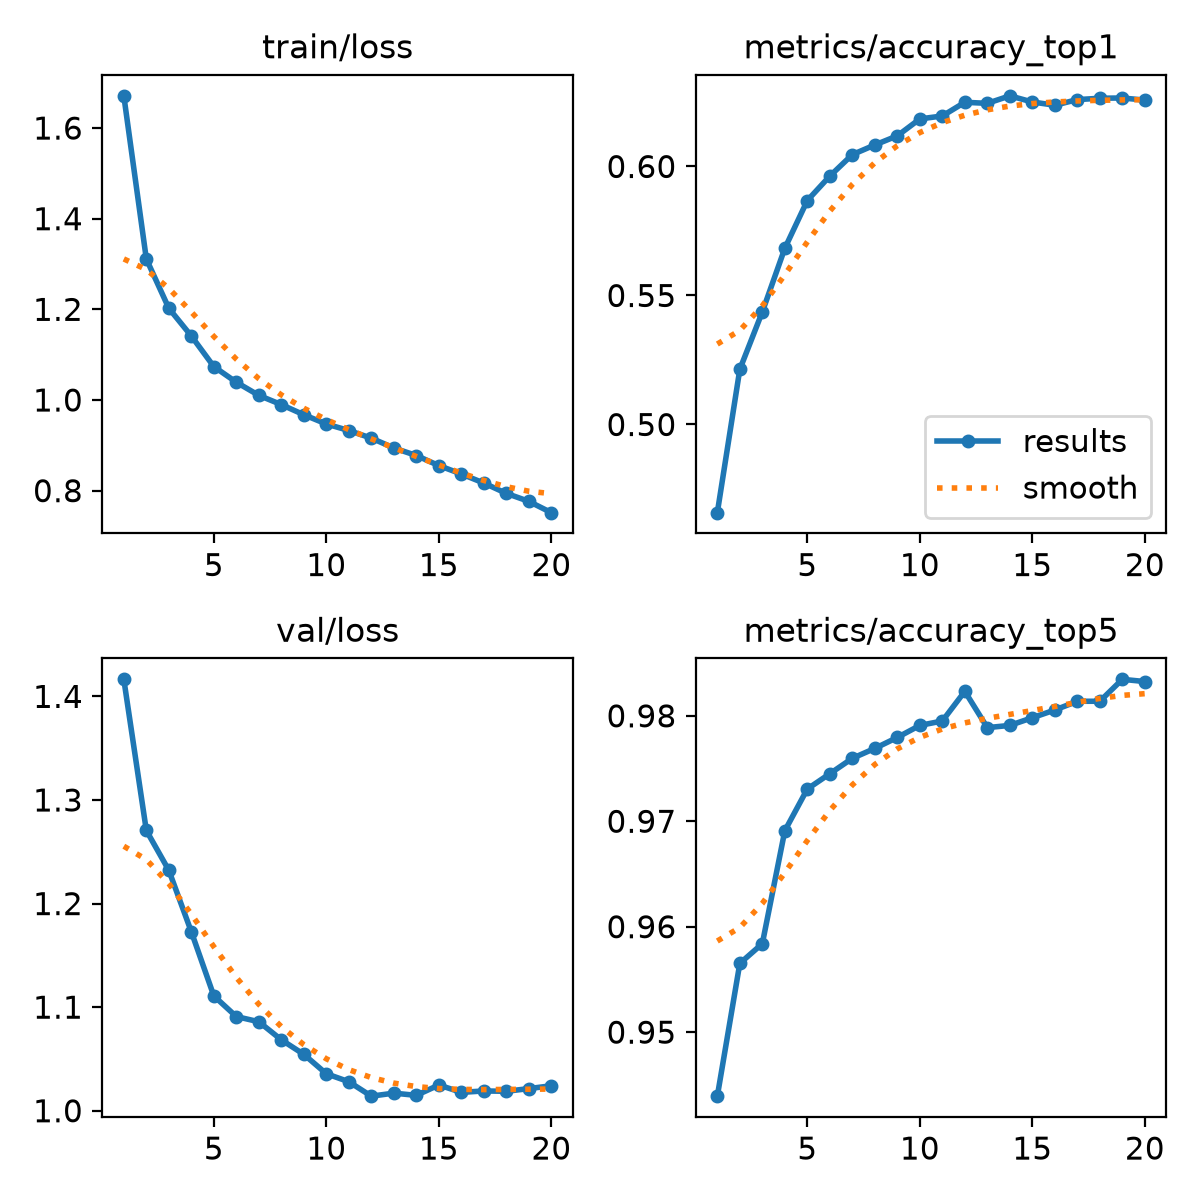

The file beside this chart, header and first rows:
epoch, time, train/loss, metrics/accuracy_top1, metrics/accuracy_top5, val/loss, lr/pg0, lr/pg1, lr/pg2, lr/pg3, lr/pg4, lr/pg5, lr/pg6, lr/pg7
1, 94.41, 1.671, 0.4658, 0.9439, 1.416, 0.00999, 0.00333, 0.00999, 0.00333, 0.00999, 0.00333, 0.00999, 0.00333
2, 191, 1.311, 0.5214, 0.9565, 1.271, 0.019, 0.006333, 0.019, 0.006333, 0.019, 0.006333, 0.019, 0.006333
3, 288.4, 1.202, 0.5436, 0.9584, 1.232, 0.02702, 0.009007, 0.02702, 0.009007, 0.02702, 0.009007, 0.02702, 0.009007
4, 388.8, 1.141, 0.5683, 0.9691, 1.173, 0.02555, 0.008515, 0.02555, 0.008515, 0.02555, 0.008515, 0.02555, 0.008515
5, 486.3, 1.074, 0.5868, 0.9731, 1.111, 0.02406, 0.00802, 0.02406, 0.00802, 0.02406, 0.00802, 0.02406, 0.00802
6, 585.7, 1.039, 0.5963, 0.9745, 1.091, 0.02258, 0.007525, 0.02258, 0.007525, 0.02258, 0.007525, 0.02258, 0.007525
7, 683.8, 1.01, 0.6046, 0.976, 1.086, 0.02109, 0.00703, 0.02109, 0.00703, 0.02109, 0.00703, 0.02109, 0.00703
8, 782.2, 0.9898, 0.6083, 0.9769, 1.068, 0.01961, 0.006535, 0.01961, 0.006535, 0.01961, 0.006535, 0.01961, 0.006535
9, 883.3, 0.9675, 0.6119, 0.9779, 1.054, 0.01812, 0.00604, 0.01812, 0.00604, 0.01812, 0.00604, 0.01812, 0.00604
10, 981, 0.9471, 0.6184, 0.9791, 1.036, 0.01664, 0.005545, 0.01664, 0.005545, 0.01664, 0.005545, 0.01664, 0.005545
11, 1097, 0.9326, 0.6196, 0.9795, 1.028, 0.01515, 0.00505, 0.01515, 0.00505, 0.01515, 0.00505, 0.01515, 0.00505
12, 1195, 0.9159, 0.6249, 0.9823, 1.014, 0.01367, 0.004555, 0.01367, 0.004555, 0.01367, 0.004555, 0.01367, 0.004555
13, 1295, 0.8942, 0.6245, 0.9789, 1.017, 0.01218, 0.00406, 0.01218, 0.00406, 0.01218, 0.00406, 0.01218, 0.00406
14, 1422, 0.8776, 0.6274, 0.9791, 1.015, 0.01069, 0.003565, 0.01069, 0.003565, 0.01069, 0.003565, 0.01069, 0.003565
15, 1541, 0.8553, 0.625, 0.9798, 1.025, 0.00921, 0.00307, 0.00921, 0.00307, 0.00921, 0.00307, 0.00921, 0.00307
16, 1639, 0.8368, 0.6237, 0.9806, 1.018, 0.007725, 0.002575, 0.007725, 0.002575, 0.007725, 0.002575, 0.007725, 0.002575
17, 1738, 0.8167, 0.6259, 0.9814, 1.019, 0.00624, 0.00208, 0.00624, 0.00208, 0.00624, 0.00208, 0.00624, 0.00208
18, 1837, 0.794, 0.6264, 0.9814, 1.019, 0.004755, 0.001585, 0.004755, 0.001585, 0.004755, 0.001585, 0.004755, 0.001585
19, 1936, 0.7764, 0.6266, 0.9835, 1.021, 0.00327, 0.00109, 0.00327, 0.00109, 0.00327, 0.00109, 0.00327, 0.00109
20, 2036, 0.7514, 0.6257, 0.9832, 1.024, 0.001785, 0.000595, 0.001785, 0.000595, 0.001785, 0.000595, 0.001785, 0.000595
